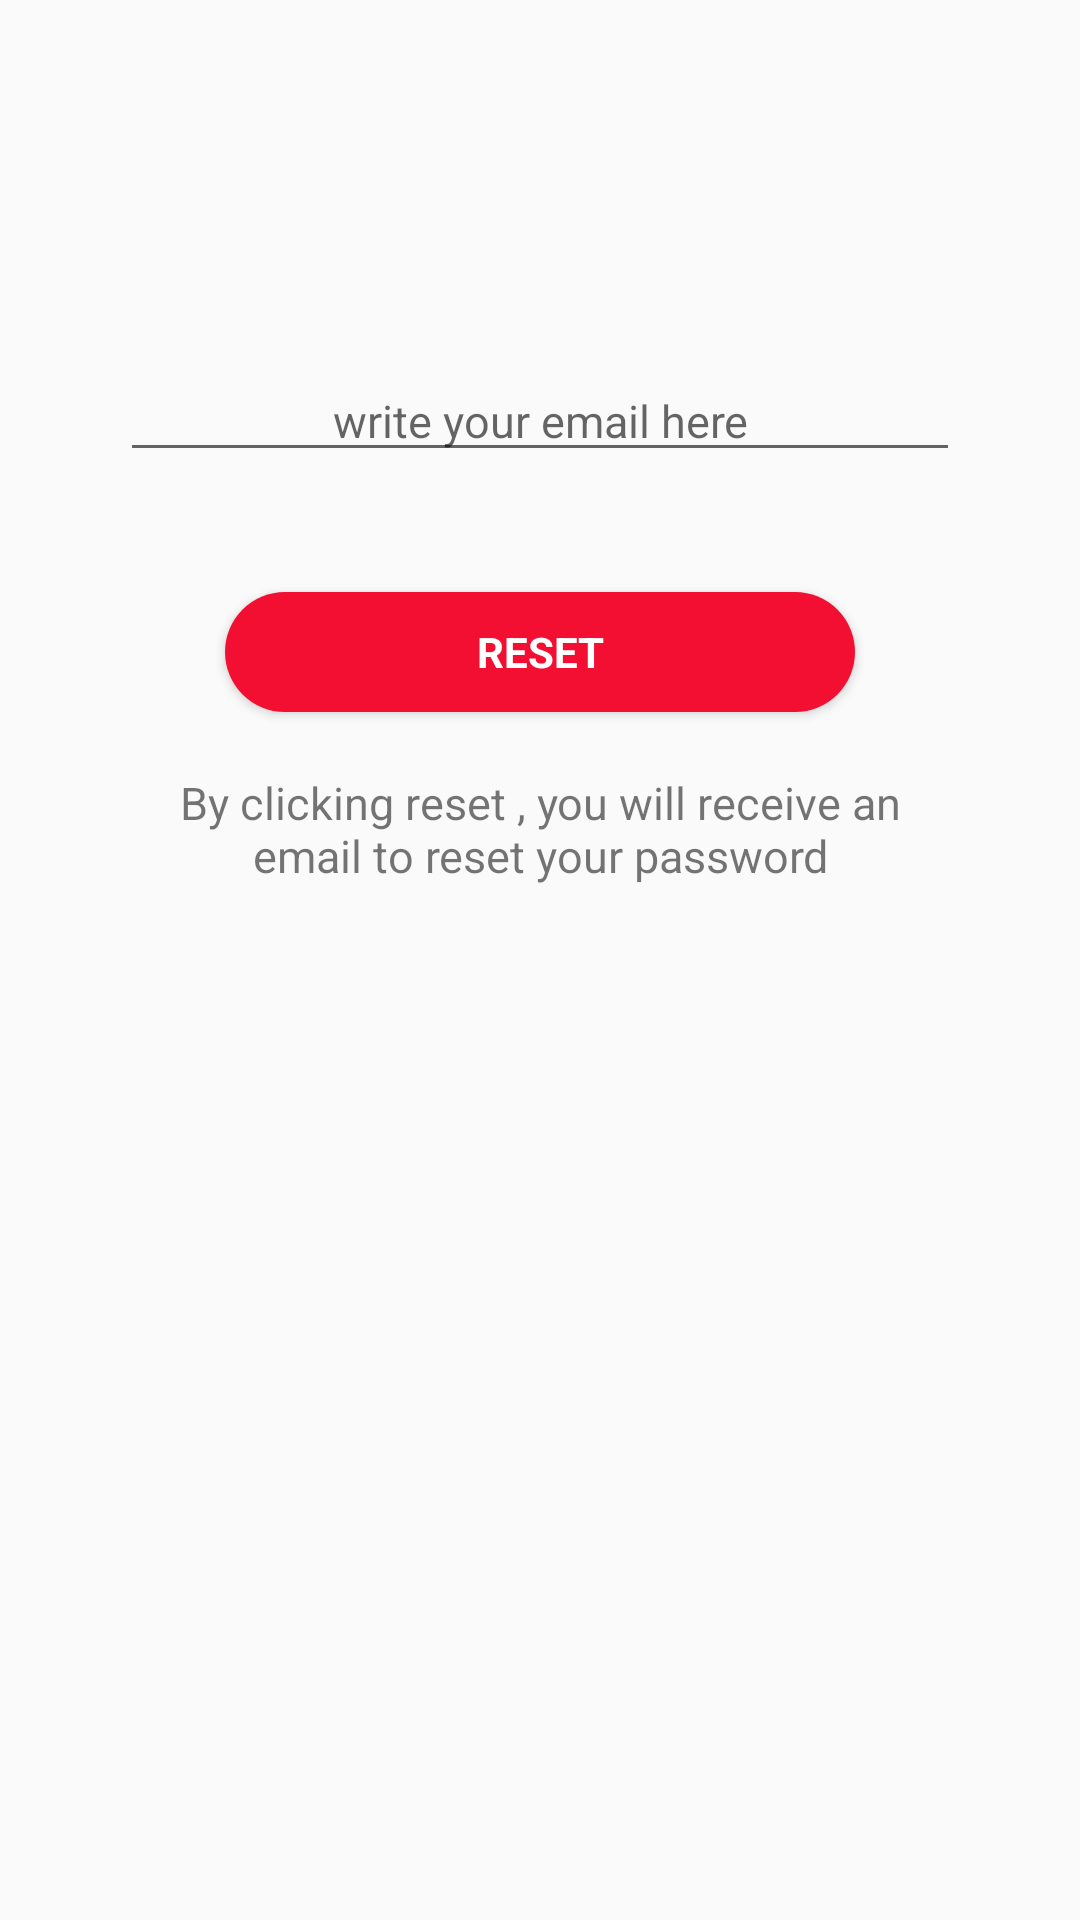

Layout XML and referenced resources for this Android screen:
<!-- AndroidManifest.xml: application theme Theme.AppCompat.Light.NoActionBar -->
<!-- res/layout/activity_reset_password.xml -->
<?xml version="1.0" encoding="utf-8"?>
<LinearLayout xmlns:android="http://schemas.android.com/apk/res/android"
    xmlns:app="http://schemas.android.com/apk/res-auto"
    xmlns:tools="http://schemas.android.com/tools"
    android:layout_width="match_parent"
    android:layout_height="match_parent"
    android:orientation="vertical"
    tools:context=".ResetPassword">


    <LinearLayout
        android:layout_width="match_parent"
        android:layout_height="match_parent"
        android:orientation="vertical"
        android:layout_marginTop="40dp">

        <EditText
            android:id="@+id/editTextTextEmailAddress2"
            android:layout_width="match_parent"
            android:layout_height="wrap_content"
            android:layout_marginStart="40dp"
            android:layout_marginTop="80dp"
            android:layout_marginEnd="40dp"
            android:ems="10"
            android:gravity="center"
            android:hint="write your email here"
            android:inputType="textEmailAddress"
            android:singleLine="false"
            android:textSize="15sp"
            android:theme="@style/Theme.GoHealthlyApplication" />

        <Button
            android:id="@+id/restpass"
            android:layout_width="match_parent"
            android:layout_height="40dp"
            android:layout_marginStart="75dp"
            android:layout_marginTop="40dp"
            android:layout_marginEnd="75dp"
            android:background="@drawable/background_button"
            android:fontFamily="sans-serif"
            android:text="reset"
            android:textColor="#FFFFFF"
            android:textSize="14sp"
            android:textStyle="bold"
            app:backgroundTint="@color/colorAccent" />

        <TextView
            android:id="@+id/textView3"
            android:layout_width="match_parent"
            android:layout_height="wrap_content"
            android:layout_marginTop="20dp"
            android:layout_marginStart="40dp"
            android:layout_marginEnd="40dp"
            android:gravity="center"
            android:textSize="15sp"
            android:text="By clicking reset , you will receive an email to reset your password" />
    </LinearLayout>

</LinearLayout>
<!-- resources referenced by this layout -->
<resources>
  <color name="colorAccent">#FFF30F31</color>
  <!-- drawable background_button (drawable-mdpi) -->
  <?xml version="1.0" encoding="utf-8"?>
  <shape xmlns:android="http://schemas.android.com/apk/res/android" android:shape="rectangle" >
      <corners
          android:radius="40dp"
          />
      <gradient
          android:angle="45"
          android:centerX="35%"
          android:centerColor="#FA2525"
          android:startColor="#b22222"
          android:endColor="#a52a2a"
          android:type="linear"
          />
      <padding
          android:left="0dp"
          android:top="0dp"
          android:right="0dp"
          android:bottom="0dp"
          />
      <size
          android:width="300dp"
          android:height="60dp"
          />
  </shape>
  <style name="Theme.GoHealthlyApplication" parent="Theme.MaterialComponents.DayNight.NoActionBar">
          
          <item name="colorPrimary">@color/purple_500</item>
          <item name="colorPrimaryVariant">@color/purple_700</item>
          <item name="colorOnPrimary">@color/white</item>
          
          <item name="colorSecondary">@color/teal_200</item>
          <item name="colorSecondaryVariant">@color/colorAccent</item>
          <item name="colorOnSecondary">@color/black</item>
          
          <item name="android:statusBarColor" tools:targetApi="l">?attr/colorSecondaryVariant</item>
          
      </style>
  <color name="purple_500">#F3775F</color>
  <color name="purple_700">#F44336</color>
  <color name="white">#FFFFFFFF</color>
  <color name="teal_200">#E4C2BF</color>
  <color name="black">#FF000000</color>
</resources>
